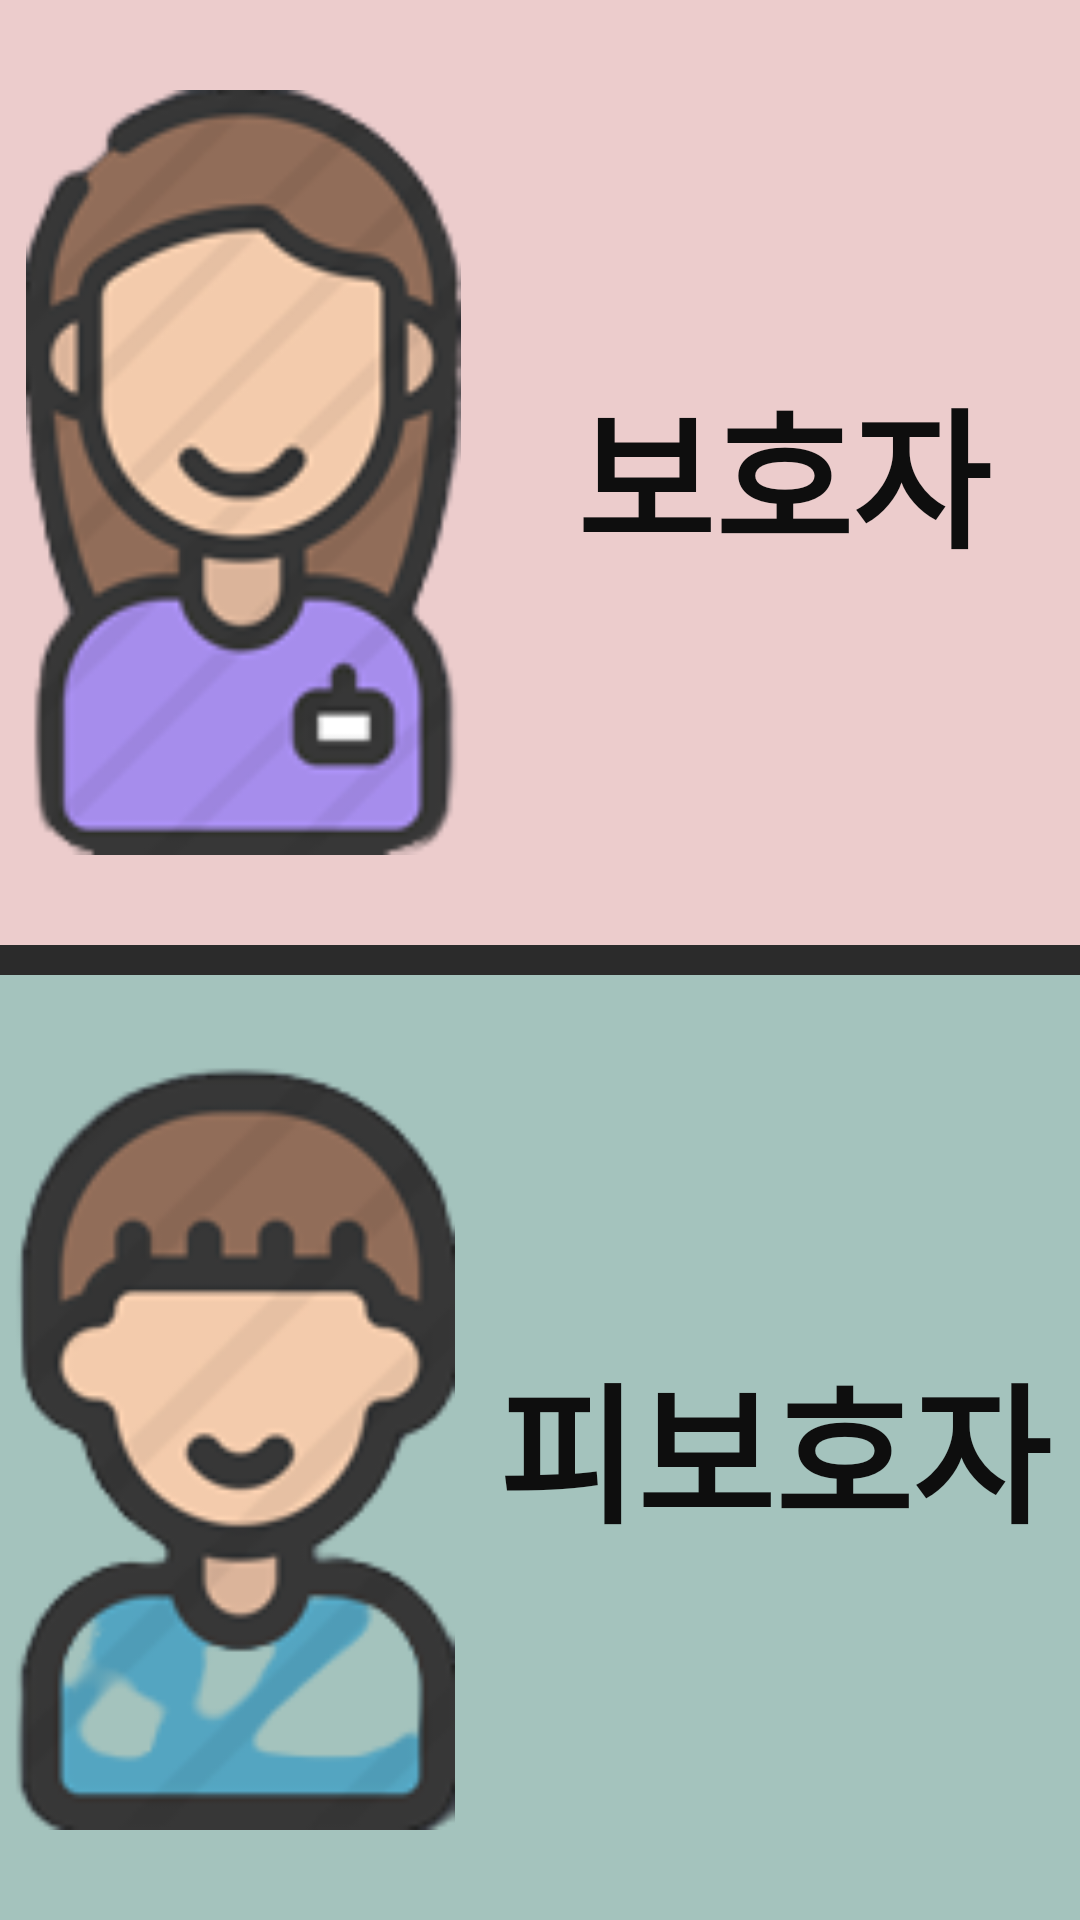

Layout XML and referenced resources for this Android screen:
<!-- AndroidManifest.xml: application theme Theme.AppCompat.DayNight.NoActionBar -->
<!-- res/layout/activity_regist.xml -->
<?xml version="1.0" encoding="utf-8"?>
<LinearLayout xmlns:android="http://schemas.android.com/apk/res/android"
    xmlns:app="http://schemas.android.com/apk/res-auto"
    xmlns:tools="http://schemas.android.com/tools"
    android:layout_width="match_parent"
    android:layout_height="match_parent"
    android:background="#2B2B2B"
    android:orientation="vertical"
    tools:context=".feature.role.guard.RegisterActivity">

    <LinearLayout
        android:id="@+id/guard_layout"
        android:layout_width="match_parent"
        android:layout_height="match_parent"
        android:layout_marginBottom="5dp"
        android:layout_weight="1"
        android:background="#ECCCCC"
        android:gravity="center_vertical"
        android:orientation="horizontal">

        <ImageView
            android:id="@+id/imageView2"
            android:layout_width="wrap_content"
            android:layout_height="match_parent"
            android:layout_marginVertical="30dp"
            android:layout_weight="3"
            app:srcCompat="@drawable/guard_img" />

        <TextView
            android:id="@+id/textView3"
            android:layout_width="wrap_content"
            android:layout_height="wrap_content"
            android:layout_weight="2.5"
            android:fontFamily="monospace"
            android:gravity="center"
            android:text="보호자"
            android:textColor="#0E0E0E"
            android:textSize="50sp"
            android:textStyle="bold" />
    </LinearLayout>

    <LinearLayout
        android:id="@+id/ward_layout"
        android:layout_width="match_parent"
        android:layout_height="match_parent"
        android:layout_marginTop="5dp"
        android:layout_weight="1"
        android:background="#A4C3BD"
        android:gravity="center_vertical"
        android:orientation="horizontal">

        <ImageView
            android:id="@+id/imageView3"
            android:layout_width="wrap_content"
            android:layout_height="match_parent"
            android:layout_marginVertical="30dp"
            android:layout_weight="3"
            app:srcCompat="@drawable/ward_img" />

        <TextView
            android:id="@+id/textView9"
            android:layout_width="wrap_content"
            android:layout_height="wrap_content"
            android:layout_weight="1"
            android:fontFamily="monospace"
            android:gravity="center"
            android:text="피보호자"
            android:textColor="#0E0E0E"
            android:textSize="50sp"
            android:textStyle="bold" />
    </LinearLayout>

</LinearLayout>
<!-- resources referenced by this layout -->
<resources>
  <!-- drawable guard_img: png bitmap (drawable-v24, 16809 bytes) -->
  <!-- drawable ward_img: png bitmap (drawable-v24, 15238 bytes) -->
</resources>
